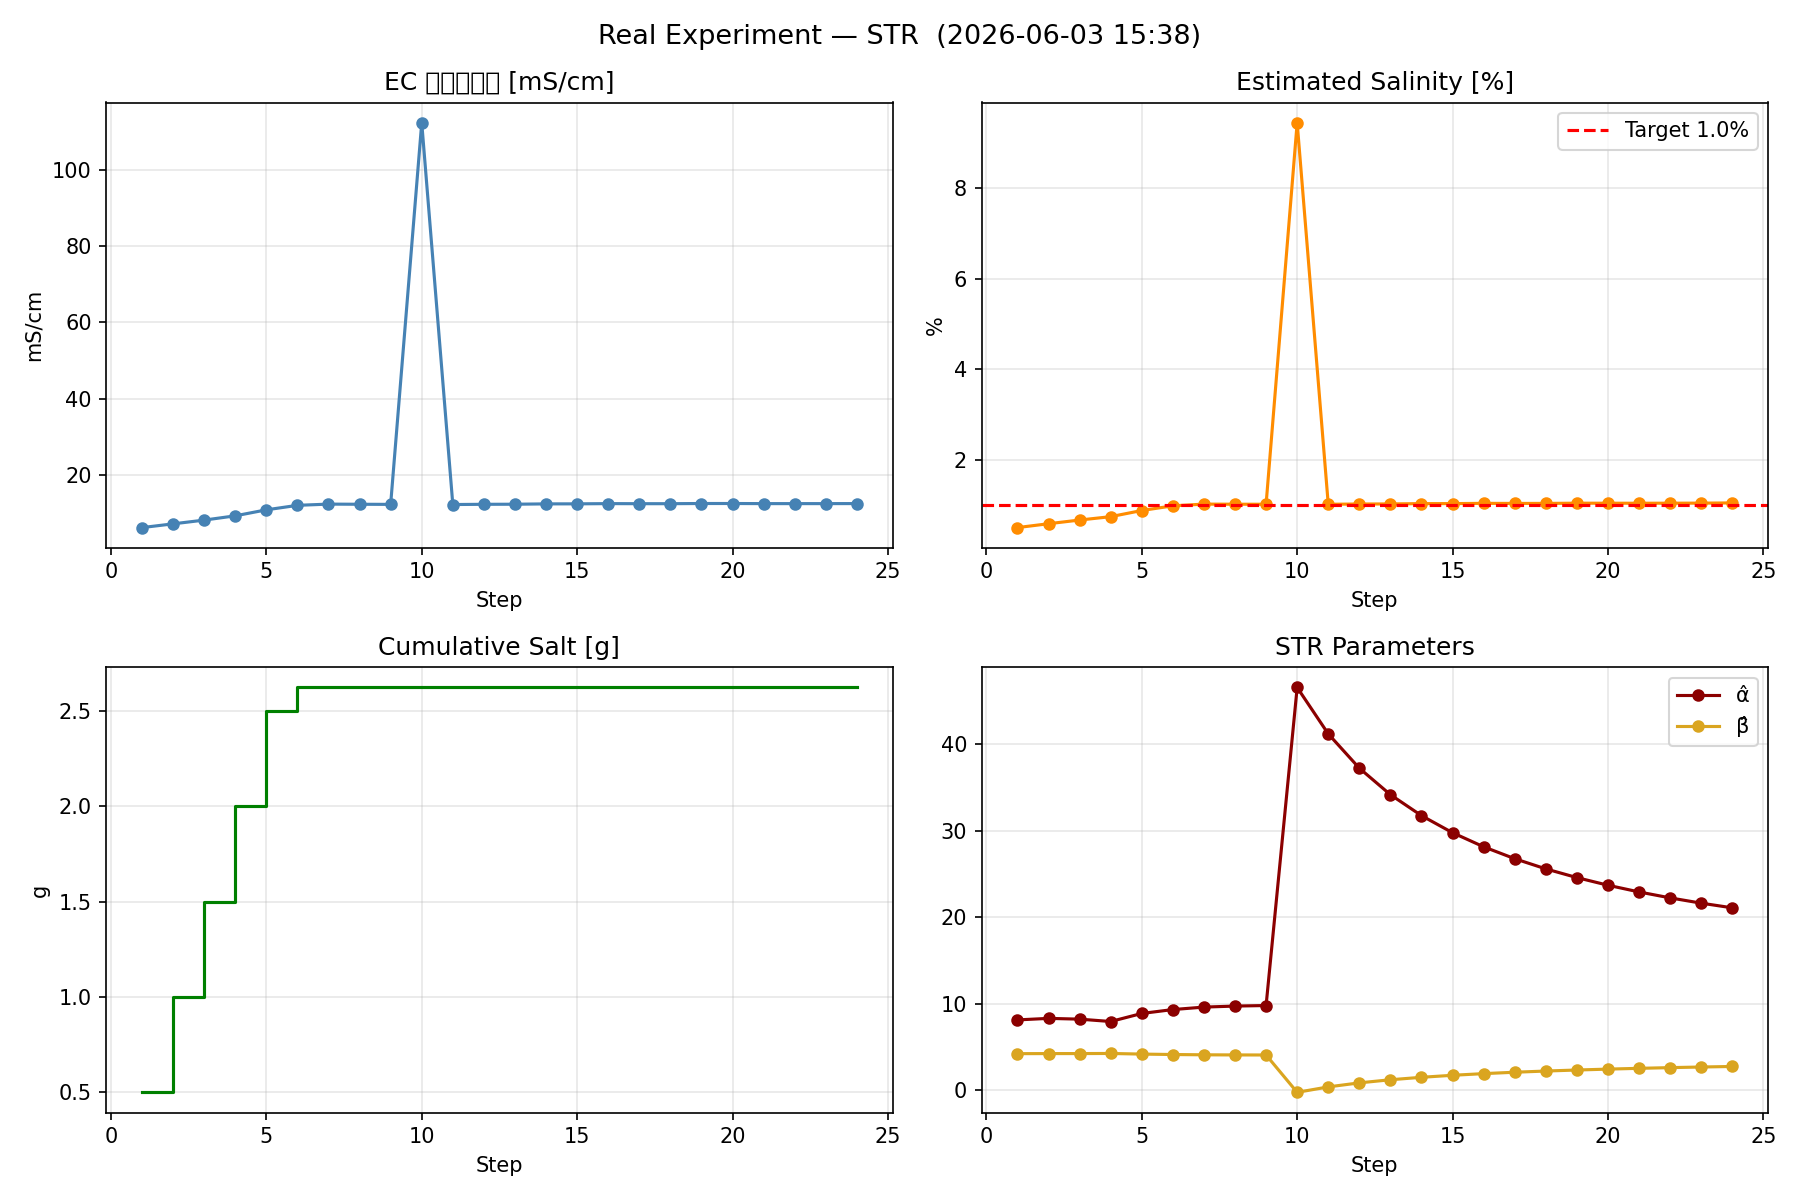

Source data for this figure (header and first rows):
step, time_s, T_rec_C, EC_mS_cm, C_est_pct, C_target_pct, error_pct, salt_step_g, salt_cumulative_g, alpha_hat, beta_hat, control_mode
1, 7.1, 48.65, 6.24, 0.5010, 1.00, -0.4990, 0.5000, 0.5000, 8.101, 4.195, STR
2, 53.5, 48.21, 7.22, 0.5862, 1.00, -0.4138, 0.5000, 1, 8.278, 4.205, STR
3, 99.4, 48.28, 8.2, 0.6677, 1.00, -0.3323, 0.5000, 1.5, 8.19, 4.205, STR
4, 188.9, 50.15, 9.32, 0.7422, 1.00, -0.2578, 0.5000, 2, 7.916, 4.218, STR
5, 239.4, 49.5, 10.89, 0.8782, 1.00, -0.1218, 0.5000, 2.5, 8.847, 4.145, STR
6, 280.8, 49.06, 12.07, 0.9813, 1.00, -0.0187, 0.1220, 2.622, 9.298, 4.096, STR
7, 342.8, 48.24, 12.39, 1.019, 1.00, 0.0193, 0.0000, 2.622, 9.584, 4.063, STR
8, 350.5, 48.17, 12.35, 1.017, 1.00, 0.0169, 0.0000, 2.622, 9.702, 4.049, STR
9, 355.2, 48.07, 12.32, 1.016, 1.00, 0.0158, 0.0000, 2.622, 9.765, 4.041, STR
10, 361.0, 47.87, 112.3, 9.44, 1.00, 8.44, 0.0000, 2.622, 46.57, -0.2806, STR
11, 365.7, 47.83, 12.28, 1.016, 1.00, 0.0158, 0.0000, 2.622, 41.2, 0.3495, STR
12, 370.2, 47.8, 12.34, 1.021, 1.00, 0.0213, 0.0000, 2.622, 37.23, 0.8159, STR
13, 374.4, 47.8, 12.36, 1.023, 1.00, 0.0230, 0.0000, 2.622, 34.16, 1.176, STR
14, 377.5, 47.83, 12.45, 1.03, 1.00, 0.0302, 0.0000, 2.622, 31.74, 1.461, STR
15, 381.7, 47.87, 12.46, 1.03, 1.00, 0.0304, 0.0000, 2.622, 29.76, 1.693, STR
16, 386.8, 47.83, 12.52, 1.036, 1.00, 0.0361, 0.0000, 2.622, 28.13, 1.884, STR
17, 391.1, 47.83, 12.5, 1.034, 1.00, 0.0344, 0.0000, 2.622, 26.75, 2.046, STR
18, 397.4, 47.8, 12.5, 1.035, 1.00, 0.0348, 0.0000, 2.622, 25.58, 2.184, STR
19, 401.5, 47.76, 12.55, 1.04, 1.00, 0.0396, 0.0000, 2.622, 24.57, 2.303, STR
20, 405.9, 47.8, 12.55, 1.039, 1.00, 0.0390, 0.0000, 2.622, 23.69, 2.407, STR
21, 413.4, 47.66, 12.52, 1.038, 1.00, 0.0385, 0.0000, 2.622, 22.91, 2.498, STR
22, 421.2, 47.59, 12.52, 1.04, 1.00, 0.0395, 0.0000, 2.622, 22.22, 2.579, STR
23, 424.6, 47.49, 12.52, 1.041, 1.00, 0.0410, 0.0000, 2.622, 21.61, 2.65, STR
24, 429.9, 47.25, 12.53, 1.045, 1.00, 0.0453, 0.0000, 2.622, 21.07, 2.714, STR
